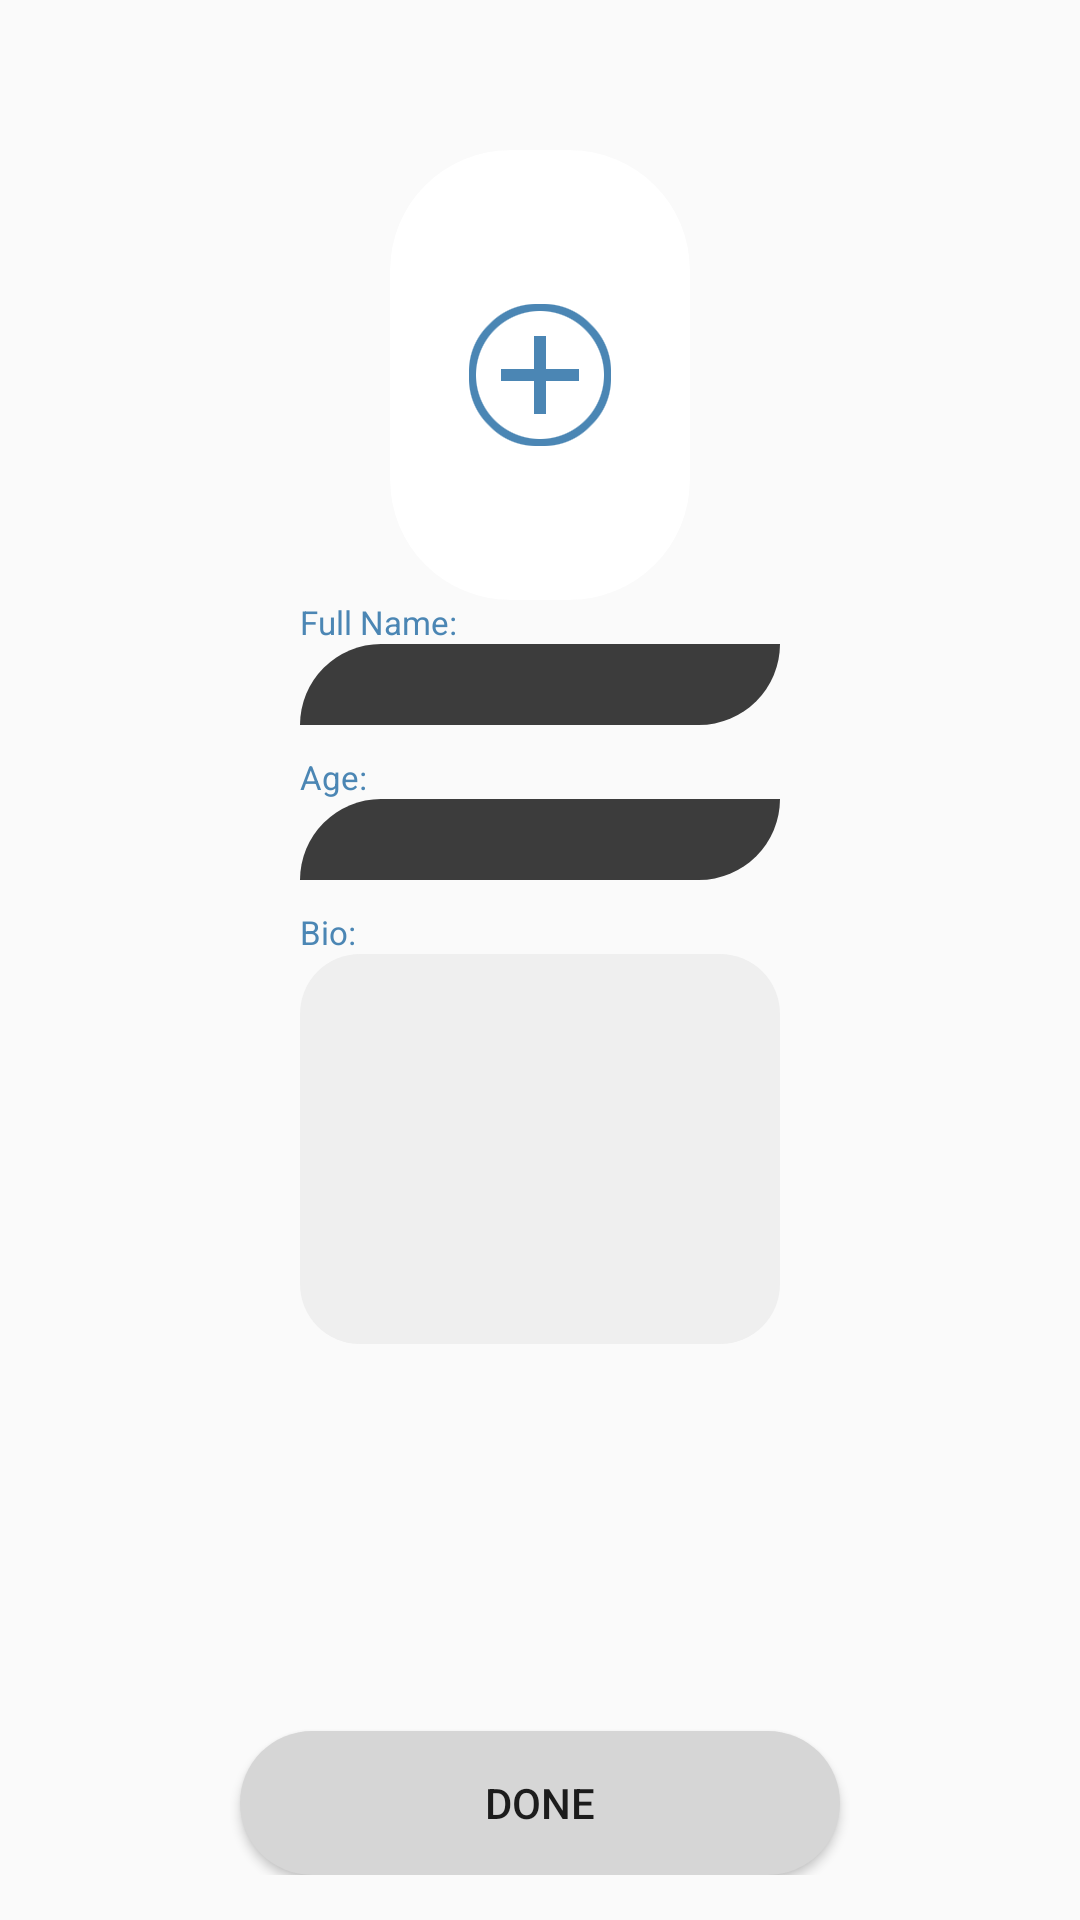

Layout XML and referenced resources for this Android screen:
<!-- AndroidManifest.xml: application theme AppTheme -->
<!-- res/layout/activity_edit_profile.xml -->
<?xml version="1.0" encoding="utf-8"?>
<RelativeLayout xmlns:android="http://schemas.android.com/apk/res/android"
    xmlns:app="http://schemas.android.com/apk/res-auto"
    xmlns:tools="http://schemas.android.com/tools"
    android:layout_width="match_parent"
    android:layout_height="match_parent"
    tools:context=".EditProfile"
    android:orientation="vertical"
    android:paddingTop="50dp"
    android:paddingLeft="70dp"
    android:paddingRight="70dp"
    android:paddingBottom="15dp"
    >
    <androidx.cardview.widget.CardView
        android:layout_width="100dp"
        android:layout_height="150dp"
        app:cardElevation="0dp"
        android:layout_centerHorizontal="true"
        android:id="@+id/cardView1"
        app:cardCornerRadius="40dp">

    <ImageView
        android:cropToPadding="true"
        android:layout_width="100dp"
        android:layout_height="150dp"
        android:id="@+id/profilePic"
        android:layout_centerHorizontal="true"
        android:src="@drawable/addimage"
        android:layout_marginBottom="20dp"
        />
    </androidx.cardview.widget.CardView>




    <TextView
        android:layout_width="wrap_content"
        android:layout_height="wrap_content"
        android:id="@+id/name"
        android:text="@string/FullName"
        android:textSize="11dp"
        android:textColor="#4B86B4"
        android:layout_below="@+id/cardView1"
        android:layout_marginLeft="30dp"
        android:layout_marginRight="30dp"
        />
    <EditText
        android:layout_width="match_parent"
        android:layout_height="27dp"
        android:id="@+id/nameEdit"
        android:layout_gravity="left"
        android:background="@drawable/image_boreder"
        android:inputType="text"
        android:padding="5dp"
        android:textColor="#3C3C3C"
        android:textSize="15dp"

        android:layout_below="@+id/name"
        android:layout_marginLeft="30dp"
        android:layout_marginRight="30dp"
        />
    <View
        android:layout_width="10dp"
        android:layout_height="10dp"
        android:id="@+id/view1"
        android:layout_below="@+id/nameEdit"
        />
    <TextView
        android:layout_width="wrap_content"
        android:layout_height="wrap_content"
        android:id="@+id/myAge"
        android:text="@string/Age"
        android:textSize="11dp"
        android:layout_below="@id/view1"
        android:textColor="#4B86B4"
        android:layout_marginLeft="30dp"
        android:layout_marginRight="30dp"
        />
    <EditText
        android:layout_marginLeft="30dp"
        android:layout_marginRight="30dp"
        android:layout_width="match_parent"
        android:layout_height="27dp"
        android:id="@+id/myAgeEdit"
        android:layout_gravity="left"
        android:background="@drawable/image_boreder"
        android:inputType="number"
        android:padding="5dp"
        android:textColor="#3C3C3C"
        android:textSize="15dp"

        android:layout_below="@+id/myAge"
        />
    <View
        android:layout_width="10dp"
        android:layout_height="10dp"
        android:id="@+id/view2"
        android:layout_below="@+id/myAgeEdit"
        />
    <TextView
        android:layout_width="wrap_content"
        android:layout_height="wrap_content"
        android:id="@+id/bio"
        android:text="@string/Bio"
        android:textSize="11dp"
        android:textColor="#4B86B4"
        android:layout_below="@+id/view2"
        android:layout_marginLeft="30dp"
        android:layout_marginRight="30dp"
        />
    <EditText
        android:layout_width="match_parent"
        android:layout_height="130dp"
        android:id="@+id/bioEdit"
        android:layout_gravity="left"
        android:background="@drawable/border10"
        android:inputType="textMultiLine"
        android:textSize="15dp"
        android:gravity="start"
        android:paddingTop="5dp"
       android:padding="5dp"
        android:textColor="#3C3C3C"
        android:layout_below="@+id/bio"
        android:layout_marginLeft="30dp"
        android:layout_marginRight="30dp"
        android:maxLength="140"

        />
    <View
        android:layout_width="10dp"
        android:layout_height="10dp"
        android:id="@+id/view3"
        android:layout_below="@+id/bioEdit"
        />






    <Button
        android:layout_width="200dp"
        android:layout_height="wrap_content"
        android:id="@+id/done"
        android:text="@string/Done"
        android:layout_alignParentBottom="true"
        android:layout_centerHorizontal="true"
        android:background="@drawable/signupselecter"
        />



</RelativeLayout>
<!-- resources referenced by this layout -->
<resources>
  <!-- drawable addimage: png bitmap (drawable-v24, 6675 bytes) -->
  <!-- drawable border10 (drawable) -->
  <?xml version="1.0" encoding="utf-8"?>
  <shape xmlns:android="http://schemas.android.com/apk/res/android">
      <corners
          android:topLeftRadius="20dp"
          android:topRightRadius="20dp"
          android:bottomLeftRadius="20dp"
          android:bottomRightRadius="20dp" />
      <solid android:color="@color/gray"/>
  
  </shape>
  <!-- drawable image_boreder (drawable) -->
  <?xml version="1.0" encoding="utf-8"?>
  <shape xmlns:android="http://schemas.android.com/apk/res/android">
      <corners
          android:topLeftRadius="30dp"
          android:topRightRadius="0dp"
          android:bottomLeftRadius="0dp"
          android:bottomRightRadius="30dp" />
      <solid android:color="@color/NoButton"/>
  
  </shape>
  <!-- drawable signupselecter (drawable-v24) -->
  <?xml version="1.0" encoding="utf-8"?>
  <selector xmlns:android="http://schemas.android.com/apk/res/android">
      <item android:drawable="@drawable/signupbuttonpresed" android:state_pressed="true" />
      <item android:drawable="@drawable/signupbutton" android:state_enabled="false" />
      <item android:drawable="@drawable/signupbutton" />
  </selector>
  <string name="Age">"Age: "</string>
  <string name="Bio">Bio: </string>
  <string name="Done">Done</string>
  <string name="FullName">"Full Name: "</string>
  <style name="AppTheme" parent="Theme.AppCompat.Light.NoActionBar">
          
          <item name="colorPrimary">@color/backgroundColor</item>
          <item name="colorPrimaryDark">@color/colorPrimaryDark</item>
          <item name="colorAccent">@color/colorAccent</item>
      </style>
  <color name="gray">#efefef</color>
  <color name="NoButton">#3C3C3C</color>
  <!-- drawable signupbuttonpresed (drawable-v24) -->
  <?xml version="1.0" encoding="utf-8"?>
  <shape xmlns:android="http://schemas.android.com/apk/res/android">
      <corners android:radius="40dp"/>
      <solid android:color="@color/DeepSkyBlue"/>
  </shape>
  <!-- drawable signupbutton (drawable-v24) -->
  <?xml version="1.0" encoding="utf-8"?>
  <shape xmlns:android="http://schemas.android.com/apk/res/android">
      <corners android:radius="40dp"/>
      <solid android:color="@color/LightGray"/>
  </shape>
  <color name="backgroundColor">#2a4d69</color>
  <color name="colorPrimaryDark">#3700B3</color>
  <color name="colorAccent">#03DAC5</color>
  <color name="DeepSkyBlue">#00BFFF</color>
  <color name="LightGray">#D6D6D6</color>
</resources>
